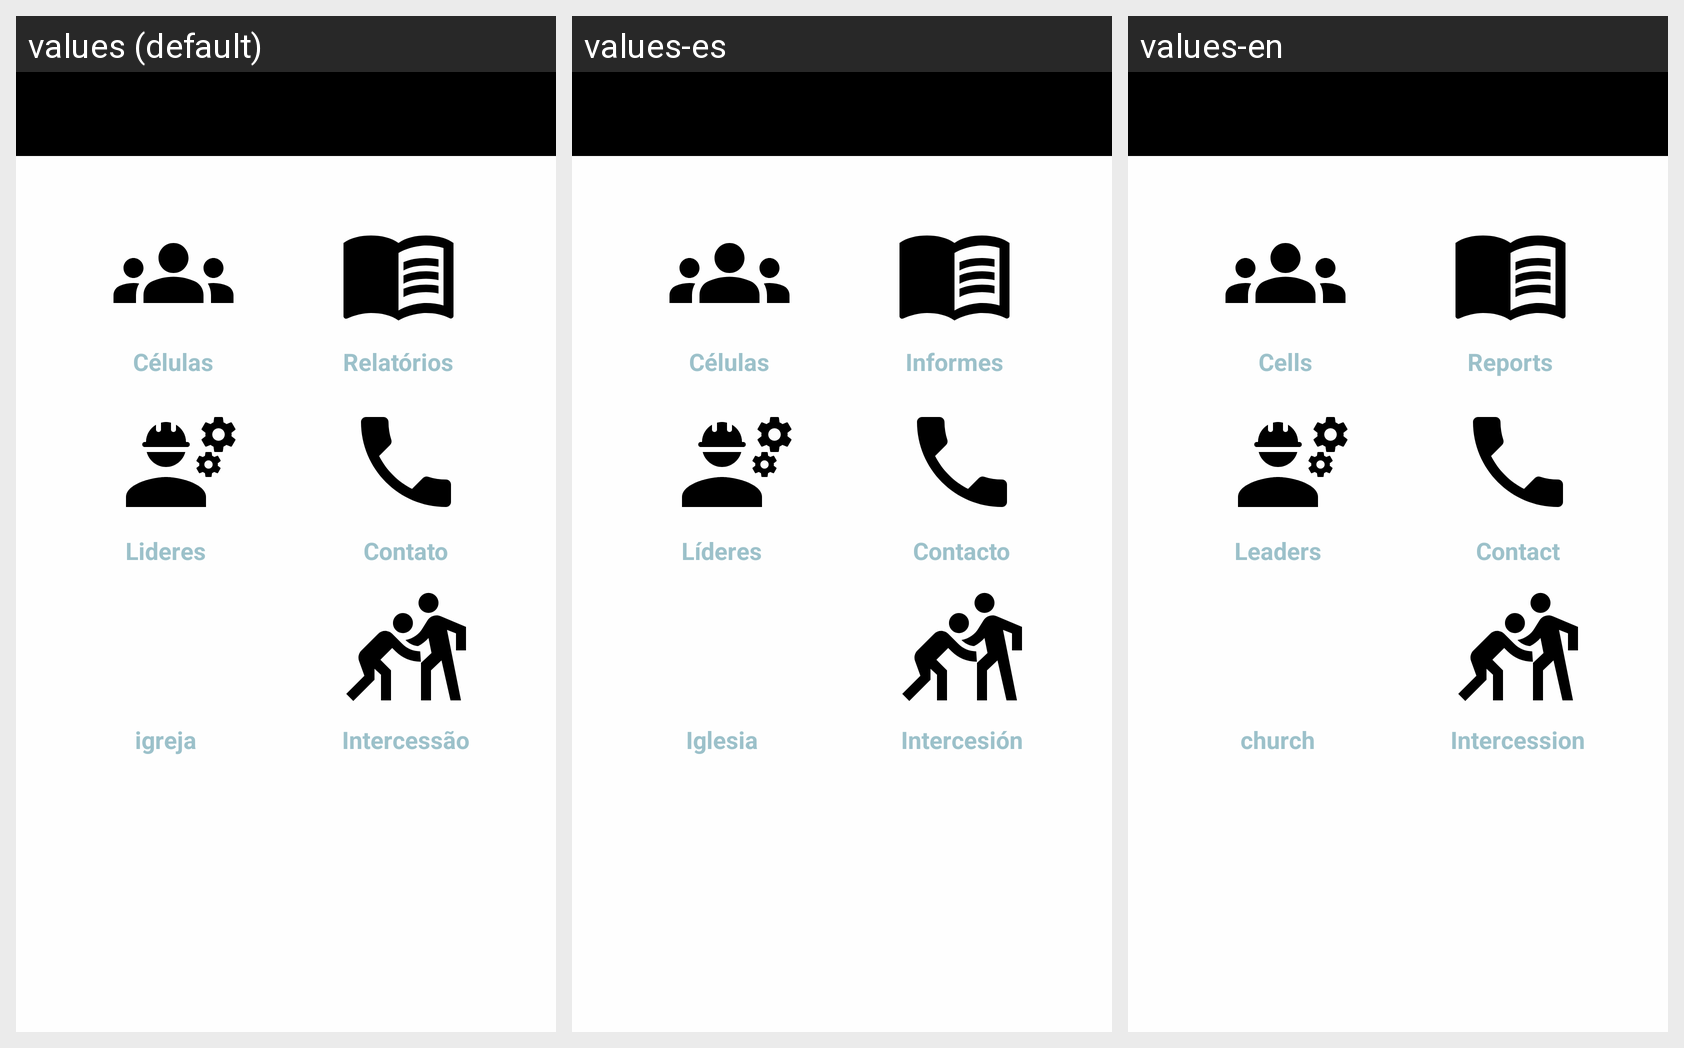

Translations of the strings shown on this Android screen, per locale in the grid:
Android screen res/layout/activity_home.xml rendered under 3 locales, left to right: values (default), values-es, values-en. Device: Nexus 5 (rendered at 1080×1920; each locale shown at half size, 540×960, under a caption strip naming it); theme AppTheme.
Strings drawn on this screen, with the default value and each locale's value (text and hints the layout hard-codes, and strings that could not be matched under every locale, appear in the picture but are not listed):

c_lulas
  values: Células
  values-es: Células
  values-en: Cells

relat_rios
  values: Relatórios
  values-es: Informes
  values-en: Reports

Intersession
  values: Intercessão
  values-es: Intercesión
  values-en: Intercession

lideres
  values: Lideres
  values-es: Líderes
  values-en: Leaders

contato
  values: Contato
  values-es: Contacto
  values-en: Contact
